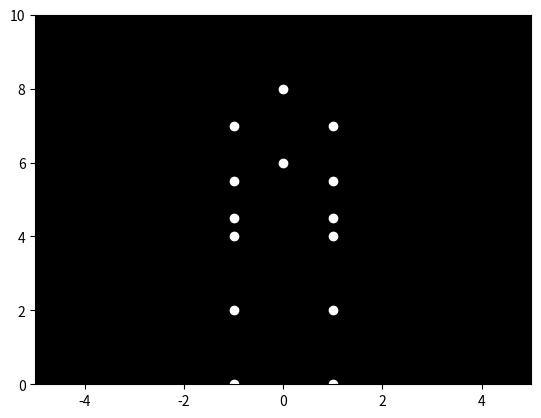

Write Python code to recreate this figure. (Note: this script raises an exception after producing the figure.)

import numpy as np
import matplotlib.pyplot as plt
import matplotlib.animation as animation

# Set up the figure
fig, ax = plt.subplots()
ax.set_facecolor('black')
ax.set_xlim(-5, 5)
ax.set_ylim(0, 10)

# Define the point-light positions for the sitting down motion
# The positions can be adjusted for a more realistic action
num_points = 15
points = np.array([
    [0, 8],    # Head
    [-1, 7],   # Left Shoulder
    [1, 7],    # Right Shoulder
    [-1, 5.5], # Left Elbow
    [1, 5.5],  # Right Elbow
    [-1, 4.5], # Left Hand
    [1, 4.5],  # Right Hand
    [0, 6],    # Torso
    [-1, 4],   # Left Hip
    [1, 4],    # Right Hip
    [-1, 2],   # Left Knee
    [1, 2],    # Right Knee
    [-1, 0],   # Left Foot
    [1, 0],    # Right Foot
])

# Initial state
scat = ax.scatter(points[:, 0], points[:, 1], color='white')

# Update function for animation
def update(frame):
    # Change the y-coordinates to simulate sitting down
    new_y = points[:, 1] - 0.1  # Move downwards
    scat.set_offsets(points[:, 0], new_y)
    
    # If the figure goes below a certain y limit, stop the motion
    if new_y[0] < 0:
        new_y[:] = 0  # Normalize back to ground level
    points[:, 1] = new_y  # Update points position
    return scat,

# Animation creation
ani = animation.FuncAnimation(fig, update, frames=100, interval=100, blit=True)

# Show the animation
plt.show()
